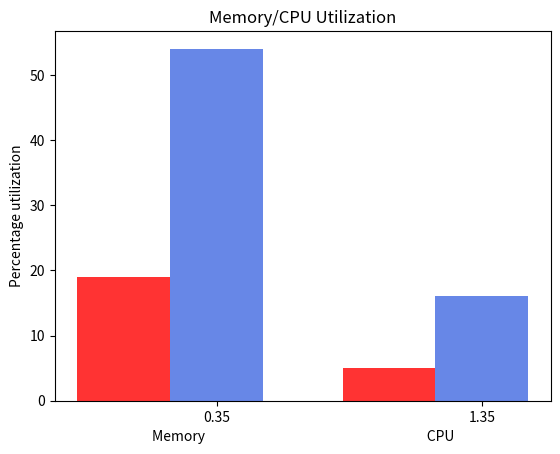

This figure's Python source: (Note: this script raises an exception after producing the figure.)
import numpy as np
import matplotlib.pyplot as plt

# data to plot
n_groups = 2
means_btree = (19, 5)
means_bms_tree = (54, 16)
#means_paillier_search = (4.1, 10)
 
# create plot
fig, ax = plt.subplots()
index = np.arange(n_groups)
bar_width = 0.35
opacity = 0.8
 
rects1 = plt.bar(index, means_btree, bar_width,
                 alpha=opacity,
                 color='r',
                 label='Binary Tree based Search')
 
rects2 = plt.bar(index + bar_width, means_bms_tree, bar_width,
                 alpha=opacity,
                 color='royalblue',
                 label='BMS Tree based Search')
 
#rects3 = plt.bar(index + 2 * bar_width, means_paillier_search, bar_width,
#                 alpha=opacity,
#                 color='mediumpurple',
#                 label='Paillier based Search')

plt.xlabel('Memory                                                                       CPU')
plt.ylabel('Percentage utilization')
plt.title('Memory/CPU Utilization')
plt.xticks(index + bar_width, ('A', 'B', 'C', 'D'))
plt.legend()
 
plt.tight_layout()
plt.show()
